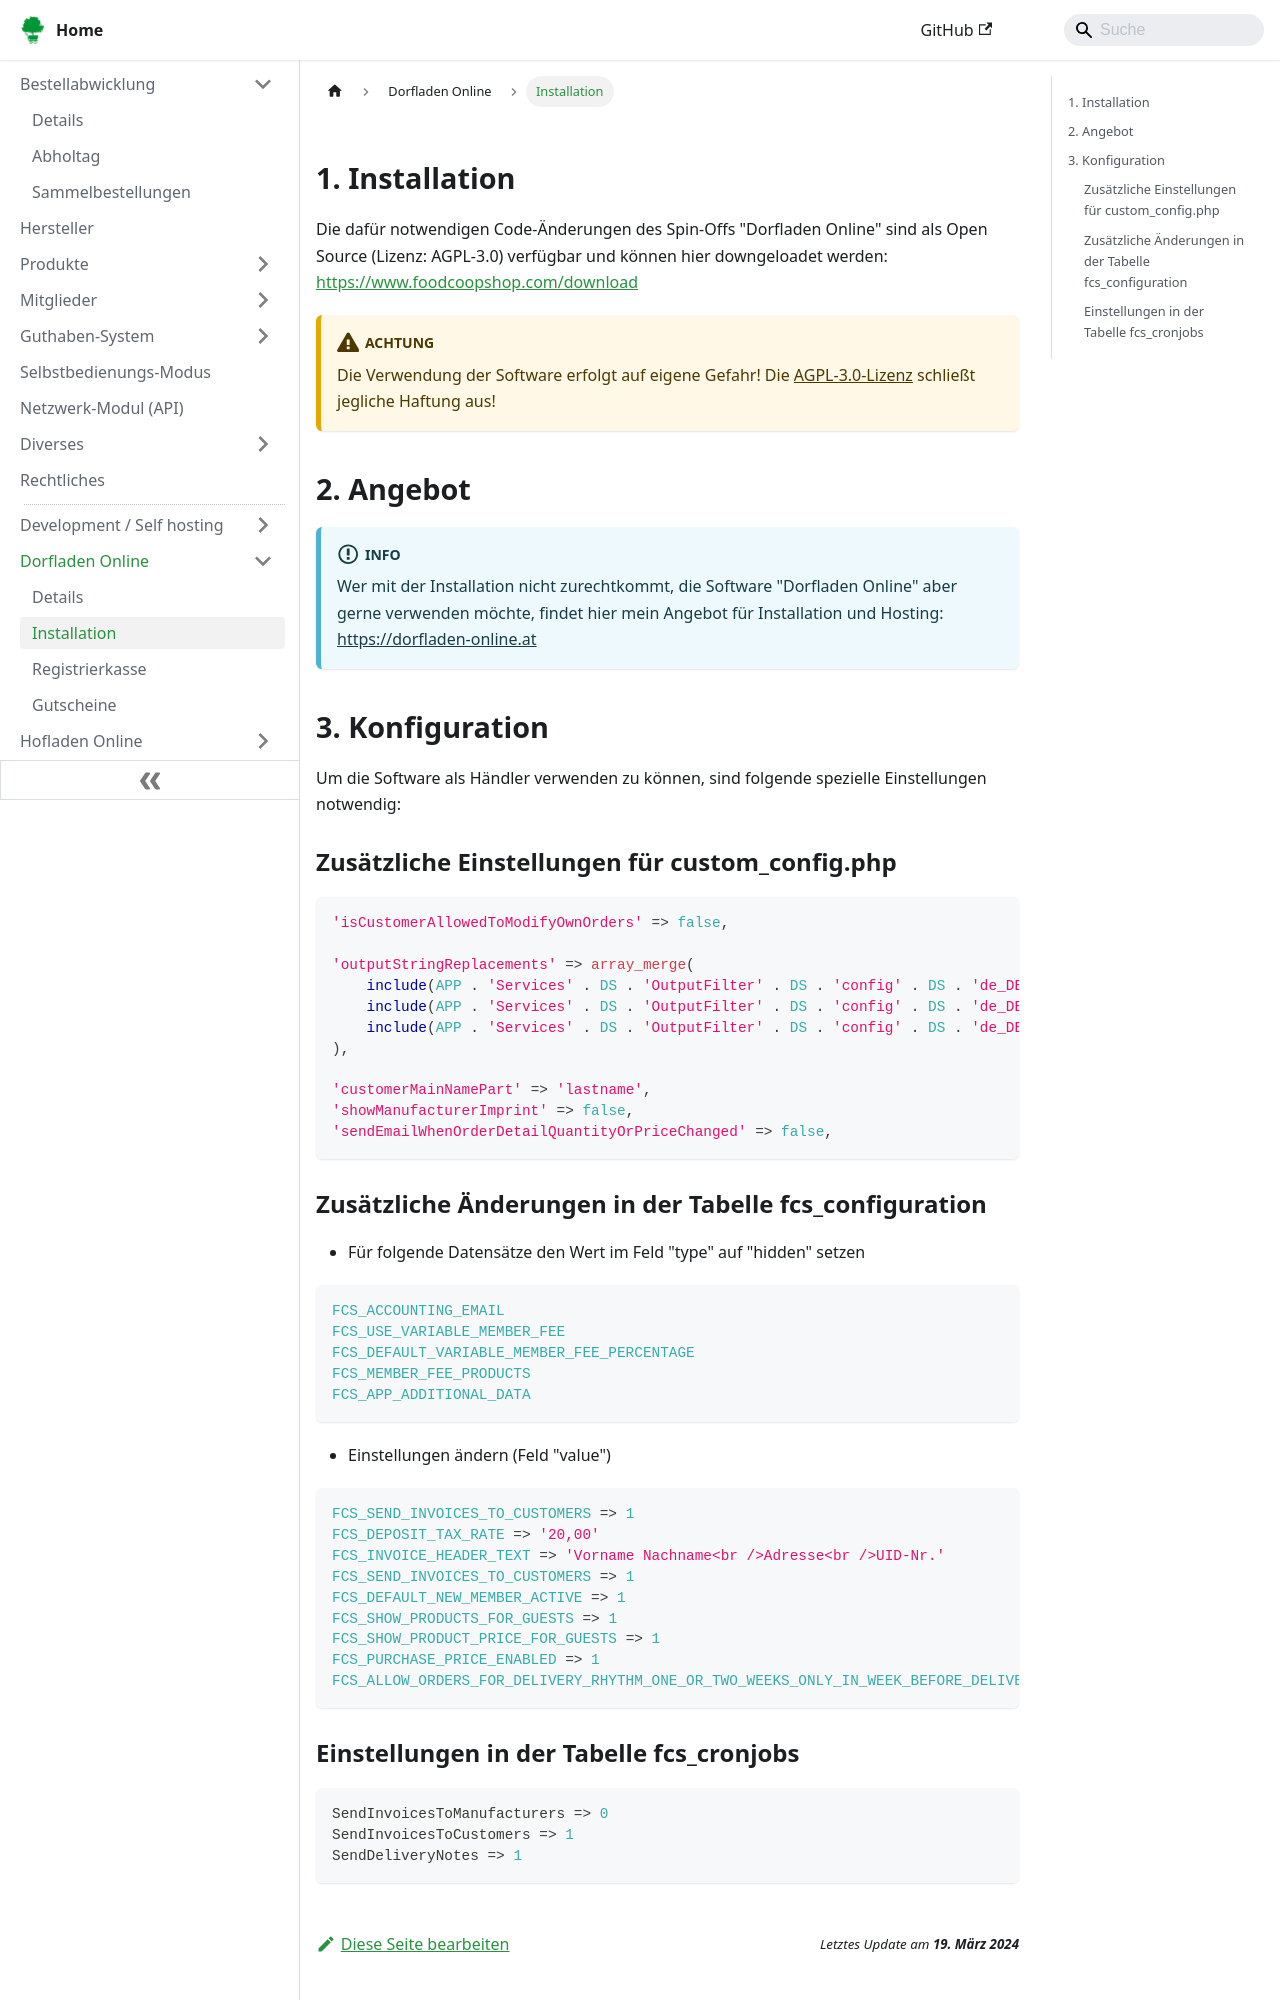

repository: foodcoopshop/foodcoopshop.github.io · page: dorfladen-online/installation/index.html · generator: docusaurus

---
hide_title: true
sidebar_label: Installation
---

## 1. Installation

Die dafür notwendigen Code-Änderungen des Spin-Offs "Dorfladen Online" sind als Open Source (Lizenz: AGPL-3.0) verfügbar und können hier downgeloadet werden:
[https://www.foodcoopshop.com/download](https://www.foodcoopshop.com/download)

:::warning[Achtung]
Die Verwendung der Software erfolgt auf eigene Gefahr! Die [AGPL-3.0-Lizenz](https://github.com/foodcoopshop/foodcoopshop/blob/develop/LICENSE) schließt jegliche Haftung aus!
:::

## 2. Angebot

:::info
Wer mit der Installation nicht zurechtkommt, die Software "Dorfladen Online" aber gerne verwenden möchte, findet hier mein Angebot für Installation und Hosting: [https://dorfladen-online.at](https://dorfladen-online.at)
:::

## 3. Konfiguration

Um die Software als Händler verwenden zu können, sind folgende spezielle Einstellungen notwendig:

### Zusätzliche Einstellungen für custom_config.php

```php
'isCustomerAllowedToModifyOwnOrders' => false,

'outputStringReplacements' => array_merge(
    include(APP . 'Services' . DS . 'OutputFilter' . DS . 'config' . DS . 'de_DE' . DS . 'memberClientConfig.php'),
    include(APP . 'Services' . DS . 'OutputFilter' . DS . 'config' . DS . 'de_DE' . DS . 'dorfladenOnlineConfig.php'),
    include(APP . 'Services' . DS . 'OutputFilter' . DS . 'config' . DS . 'de_DE' . DS . 'geschaeftConfig.php'),
),

'customerMainNamePart' => 'lastname',
'showManufacturerImprint' => false,
'sendEmailWhenOrderDetailQuantityOrPriceChanged' => false,
```
